Run: headless pygame with SDL's dummy video driver; simulated clock (each Clock.tick advances the game by its frame time, no real sleeping); random seed 0; keys injected as events and as key.get_pressed() state; mouse plan: one left click at the window centre at the start of phase 2, then a move to the lower-right quarter at the start of phase 3.
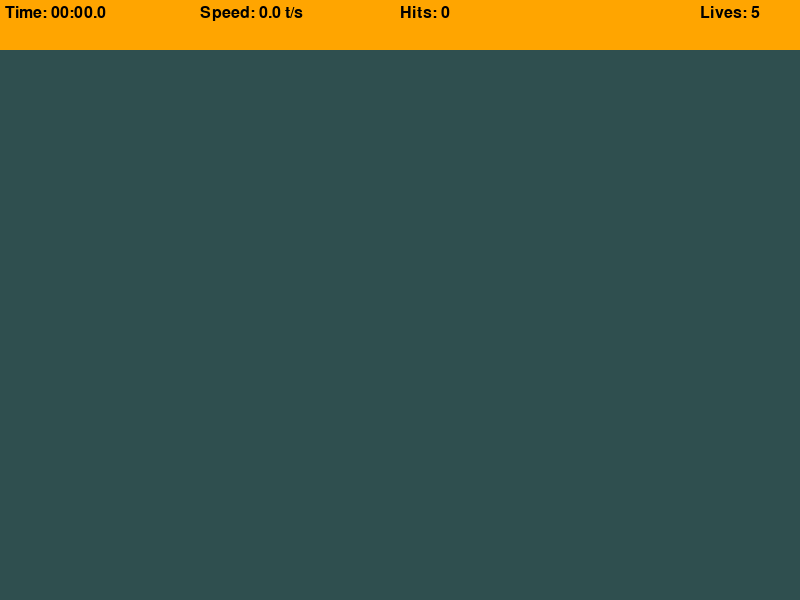
Frame 1 of 4 · flips 1–60 · no input
Frame 2 of 4 · flips 61–180 · clicked the window centre · tapped SPACE, RETURN · held RIGHT (→), D · screen unchanged from frame 1, image omitted
Frame 3 of 4 · flips 181–300 · moved the mouse to the lower-right quarter · held DOWN (↓), S · screen unchanged from frame 2, image omitted
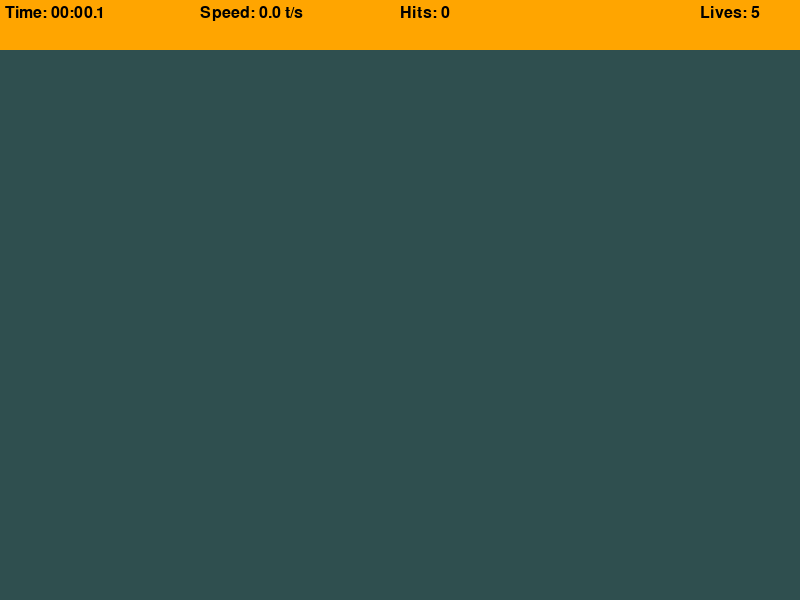
Frame 4 of 4 · flips 301–420 · held LEFT (←), A, UP (↑), W

The pygame program that drew these frames:

import sys
import random
import time
import math
import pygame
pygame.init()

WIDTH, HEIGHT = 800, 600
BAR_HEIGHT = 50
BAR_TEXT_COLOR = "black"
BG_COLOR = "DarkSlateGrey"
TEXT_COLOR = "limegreen"

WIN = pygame.display.set_mode((WIDTH, HEIGHT))
pygame.display.set_caption("Aim Trainer")

TARGET_INCREMENT = 400
TARGET_EVENT = pygame.USEREVENT
TARGET_PADDING = 30

LIVES = 5
LABEL_FONT = pygame.font.SysFont("sans", 24)

class Target:
    MAX_SIZE = 25
    GROWTH_RATE = 0.2
    COLOR1 = "red"
    COLOR2 = "white"

    def __init__(self, x, y):
        self.x = x
        self.y = y
        self.size = 0
        self.grow = True

    def update(self):
        if self.size + self.GROWTH_RATE >= self.MAX_SIZE:
            self.grow = False

        if self.grow:
            self.size += self.GROWTH_RATE
        else:
            self.size -= self.GROWTH_RATE

    def draw(self, win):
        pygame.draw.circle(win, self.COLOR1, (self.x, self.y), self.size)
        pygame.draw.circle(win, self.COLOR2, (self.x, self.y), self.size * 0.8)
        pygame.draw.circle(win, self.COLOR1, (self.x, self.y), self.size * 0.6)
        pygame.draw.circle(win, self.COLOR2, (self.x, self.y), self.size * 0.4)

    def collide(self, x, y):
        dis = math.sqrt((x - self.x)**2 + (y - self.y)**2)
        return dis <= self.size

def draw(win, targets):
    win.fill(BG_COLOR)

    for target in targets:
        target.draw(win)


def format_time(secs):
    minutes = int(secs // 60)
    seconds = int(secs % 60)
    tenths = int((secs * 10) % 10)
    return f"{minutes:02d}:{seconds:02d}.{tenths}"

def draw_top_bar(win, elapsed_time, targets_pressed, misses):
    pygame.draw.rect(win, "orange", (0, 0, WIDTH, BAR_HEIGHT))
    time_label = LABEL_FONT.render(f"Time: {format_time(elapsed_time)}", 1, BAR_TEXT_COLOR)

    speed = round(targets_pressed / elapsed_time, 1)
    speed_label = LABEL_FONT.render(f"Speed: {speed} t/s", 1, BAR_TEXT_COLOR)

    hits_label = LABEL_FONT.render(f"Hits: {targets_pressed}", 1, BAR_TEXT_COLOR)
    lives_label = LABEL_FONT.render(f"Lives: {LIVES - misses}", 1, BAR_TEXT_COLOR)

    win.blit(time_label, (5, 5))
    win.blit(speed_label, (200, 5))
    win.blit(hits_label, (400, 5))
    win.blit(lives_label, (700, 5))

def end_game(win, elapsed_time, targets_pressed, clicks):
    win.fill(BG_COLOR)
    time_label = LABEL_FONT.render(f"Time: {format_time(elapsed_time)}", 1, TEXT_COLOR)

    speed = round(targets_pressed / elapsed_time, 1) if elapsed_time > 0 else 0
    speed_label = LABEL_FONT.render(f"Speed: {speed} t/s", 1, TEXT_COLOR)
    hits_label = LABEL_FONT.render(f"Hits: {targets_pressed}", 1, TEXT_COLOR)
    accuracy = round(targets_pressed / clicks * 100, 1) if clicks else 0
    accuracy_label = LABEL_FONT.render(f"Accuracy: {accuracy}", 1, TEXT_COLOR)

    win.blit(time_label, (get_midle(time_label), 100))
    win.blit(speed_label, (get_midle(speed_label), 200))
    win.blit(hits_label, (get_midle(hits_label), 300))
    win.blit(accuracy_label, (get_midle(accuracy_label), 400))

    pygame.display.update()
    run = True

    while run:
        for event in pygame.event.get():
            if event.type == pygame.QUIT or event.type == pygame.KEYDOWN:
                pygame.quit()
                sys.exit()

def get_midle(surface):
    return WIDTH / 2 - surface.get_width()/2

def main():
    run = True
    targets = []
    clock = pygame.time.Clock()
    targets_pressed = 0
    clicks = 0
    misses = 0
    start_time = time.time()

    pygame.time.set_timer(TARGET_EVENT, TARGET_INCREMENT)

    while run:
        clock.tick(60)                                  #nustatom fps
        click = False
        mouse_pos = pygame.mouse.get_pos()
        elapsed_time = time.time() - start_time

        for event in pygame.event.get():
            if event.type == pygame.QUIT:
                run = False
                break
            if event.type == TARGET_EVENT:
                x = random.randint(TARGET_PADDING, WIDTH - TARGET_PADDING)
                y = random.randint(TARGET_PADDING + BAR_HEIGHT, HEIGHT - TARGET_PADDING)
                target = Target(x, y)
                targets.append(target)
            if event.type == pygame.MOUSEBUTTONDOWN:
                click = True
                clicks += 1

        for target in targets:
            target.update()

            if target.size <= 0:
                targets.remove(target)
                misses += 1
            elif click and target.collide(*mouse_pos):
                targets.remove(target)
                targets_pressed += 1

        if misses >= LIVES:
            end_game(WIN, elapsed_time, targets_pressed, clicks)

        draw(WIN, targets)
        draw_top_bar(WIN, elapsed_time, targets_pressed, misses)
        pygame.display.update()


    pygame.quit()

if __name__ == "__main__":
    main()
